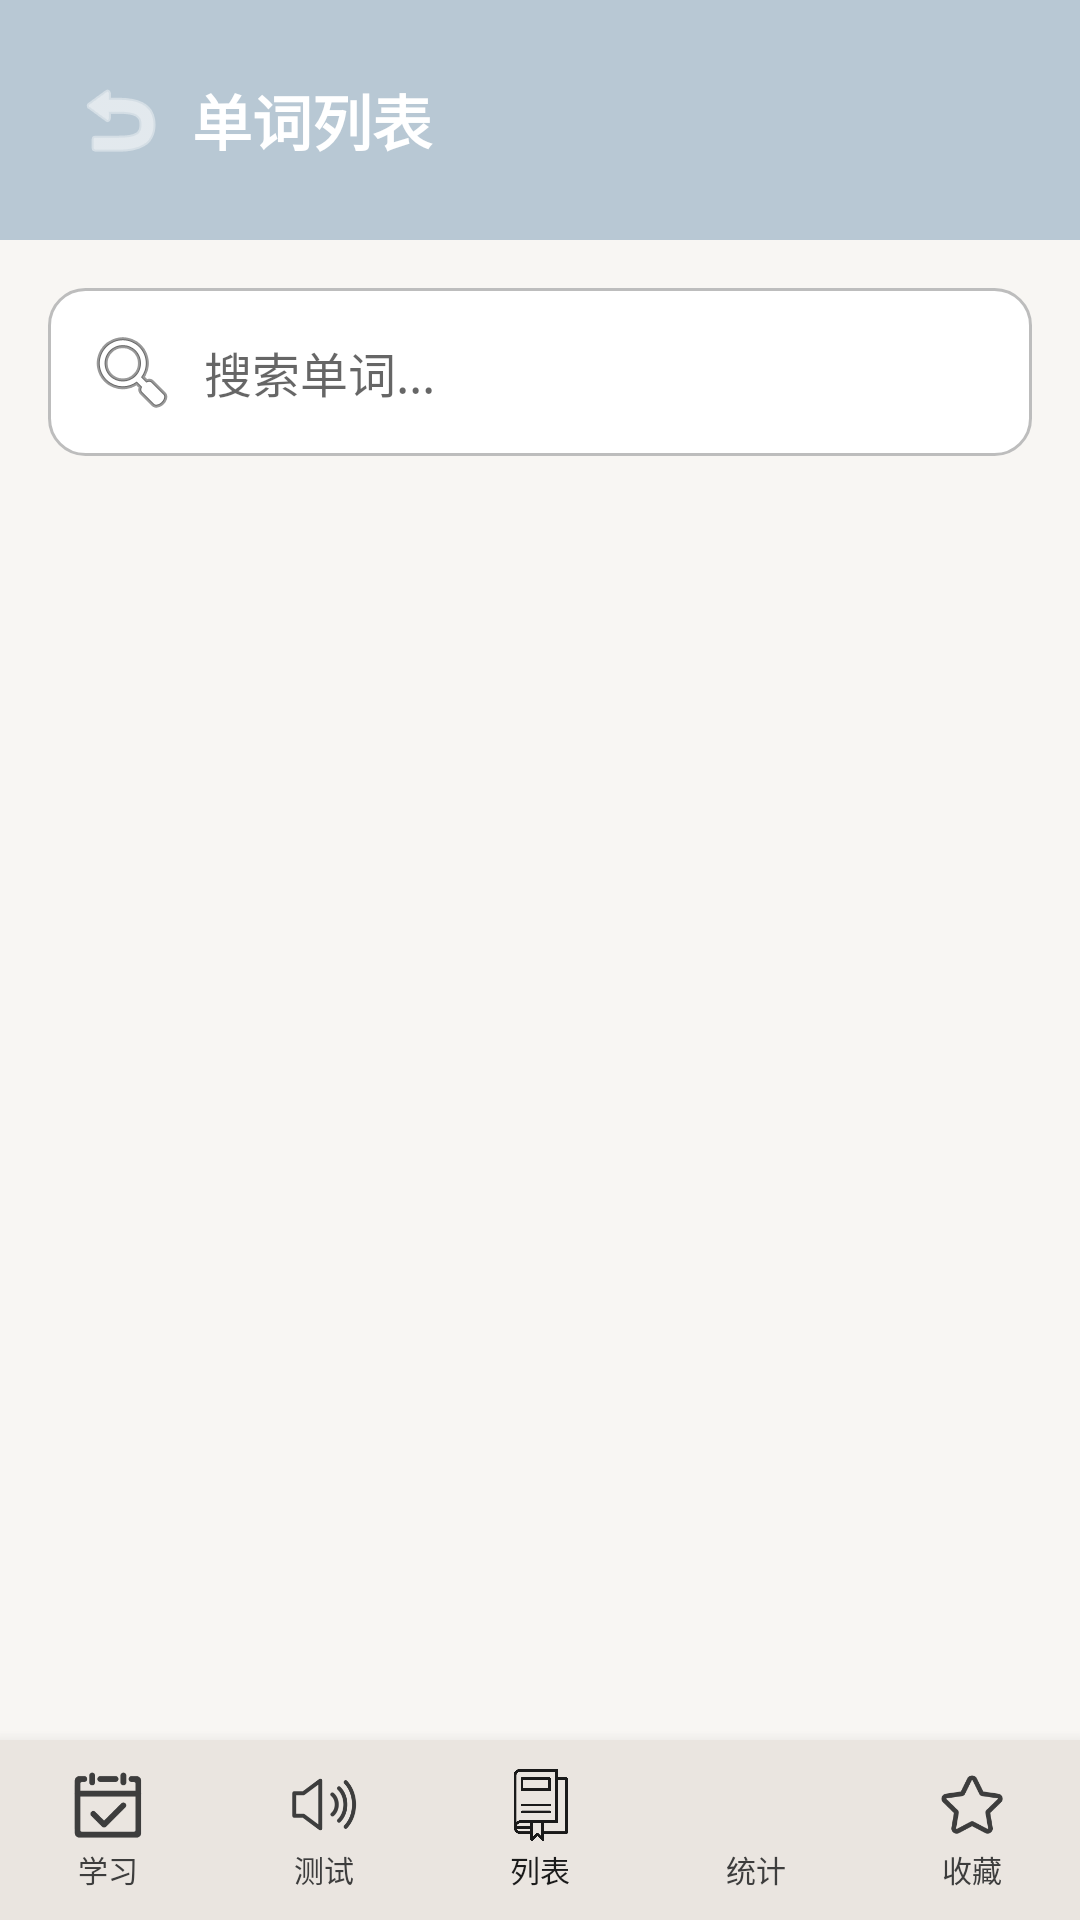

Here is an Android app screen rendered from its layout file. Give the layout XML and the strings, colors and styles it references.
<!-- AndroidManifest.xml: activity theme Theme.VocabularyApp -->
<!-- res/layout/activity_word_list.xml -->
<?xml version="1.0" encoding="utf-8"?>
<LinearLayout xmlns:android="http://schemas.android.com/apk/res/android"
    xmlns:app="http://schemas.android.com/apk/res-auto"
    xmlns:tools="http://schemas.android.com/tools"
    android:layout_width="match_parent"
    android:layout_height="match_parent"
    android:background="@color/background"
    android:orientation="vertical"
    tools:context=".ui.main.WordListActivity">

    
    <androidx.constraintlayout.widget.ConstraintLayout
        android:layout_width="match_parent"
        android:layout_height="0dp"
        android:layout_weight="1">

        
        <LinearLayout
            android:id="@+id/headerLayout"
            android:layout_width="match_parent"
            android:layout_height="wrap_content"
            android:background="@color/primary"
            android:orientation="horizontal"
            android:padding="16dp"
            app:layout_constraintTop_toTopOf="parent">

            <ImageButton
                android:id="@+id/btnBack"
                android:layout_width="48dp"
                android:layout_height="48dp"
                android:background="?android:attr/selectableItemBackground"
                android:src="@android:drawable/ic_menu_revert"
                android:tint="@color/white" />

            <TextView
                android:id="@+id/tvTitle"
                android:layout_width="0dp"
                android:layout_height="wrap_content"
                android:layout_gravity="center_vertical"
                android:layout_weight="1"
                android:text="@string/word_list_title"
                android:textColor="@color/white"
                android:textSize="20sp"
                android:textStyle="bold" />

        </LinearLayout>

        
        <EditText
            android:id="@+id/etSearch"
            android:layout_width="match_parent"
            android:layout_height="wrap_content"
            android:layout_margin="16dp"
            android:background="@drawable/card_background"
            android:drawableStart="@android:drawable/ic_menu_search"
            android:drawablePadding="8dp"
            android:hint="@string/search_hint"
            android:padding="12dp"
            android:textSize="16sp"
            app:layout_constraintTop_toBottomOf="@id/headerLayout" />

        
        <androidx.recyclerview.widget.RecyclerView
            android:id="@+id/recyclerView"
            android:layout_width="match_parent"
            android:layout_height="0dp"
            android:layout_marginTop="8dp"
            app:layout_constraintTop_toBottomOf="@id/etSearch"
            app:layout_constraintBottom_toBottomOf="parent"
            tools:listitem="@layout/item_word" />

        
        <TextView
            android:id="@+id/tvEmpty"
            android:layout_width="wrap_content"
            android:layout_height="wrap_content"
            android:text="@string/no_data"
            android:textColor="@color/text_secondary"
            android:textSize="16sp"
            android:visibility="gone"
            app:layout_constraintBottom_toBottomOf="parent"
            app:layout_constraintEnd_toEndOf="parent"
            app:layout_constraintStart_toStartOf="parent"
            app:layout_constraintTop_toBottomOf="@id/etSearch" />

    </androidx.constraintlayout.widget.ConstraintLayout>

    
    <LinearLayout
        android:layout_width="match_parent"
        android:layout_height="60dp"
        android:orientation="horizontal"
        android:background="@color/morandi_sidebar"
        android:paddingTop="6dp"
        android:paddingBottom="6dp"
        android:elevation="8dp">

        <LinearLayout
            android:id="@+id/tabStudy"
            android:layout_width="0dp"
            android:layout_height="match_parent"
            android:layout_weight="1"
            android:orientation="vertical"
            android:gravity="center">

            <ImageView
                android:layout_width="24dp"
                android:layout_height="24dp"
                android:src="@drawable/ic_study"
                app:tint="@color/morandi_text_secondary"/>

            <TextView
                android:layout_width="wrap_content"
                android:layout_height="wrap_content"
                android:text="学习"
                android:textSize="10sp"
                android:textColor="@color/morandi_text_secondary"
                android:layout_marginTop="2dp"/>

        </LinearLayout>

        <LinearLayout
            android:id="@+id/tabTest"
            android:layout_width="0dp"
            android:layout_height="match_parent"
            android:layout_weight="1"
            android:orientation="vertical"
            android:gravity="center">

            <ImageView
                android:layout_width="24dp"
                android:layout_height="24dp"
                android:src="@drawable/ic_speak"
                app:tint="@color/morandi_text_secondary"/>

            <TextView
                android:layout_width="wrap_content"
                android:layout_height="wrap_content"
                android:text="测试"
                android:textSize="10sp"
                android:textColor="@color/morandi_text_secondary"
                android:layout_marginTop="2dp"/>

        </LinearLayout>

        <LinearLayout
            android:id="@+id/tabList"
            android:layout_width="0dp"
            android:layout_height="match_parent"
            android:layout_weight="1"
            android:orientation="vertical"
            android:gravity="center">

            <ImageView
                android:layout_width="24dp"
                android:layout_height="24dp"
                android:src="@drawable/ic_list"
                app:tint="@color/morandi_text_primary"/>

            <TextView
                android:layout_width="wrap_content"
                android:layout_height="wrap_content"
                android:text="列表"
                android:textSize="10sp"
                android:textColor="@color/morandi_text_primary"
                android:layout_marginTop="2dp"/>

        </LinearLayout>

        <LinearLayout
            android:id="@+id/tabStats"
            android:layout_width="0dp"
            android:layout_height="match_parent"
            android:layout_weight="1"
            android:orientation="vertical"
            android:gravity="center">

            <ImageView
                android:layout_width="24dp"
                android:layout_height="24dp"
                android:src="@drawable/ic_stats"
                app:tint="@color/morandi_text_secondary"/>

            <TextView
                android:layout_width="wrap_content"
                android:layout_height="wrap_content"
                android:text="统计"
                android:textSize="10sp"
                android:textColor="@color/morandi_text_secondary"
                android:layout_marginTop="2dp"/>

        </LinearLayout>

        <LinearLayout
            android:id="@+id/tabFavorite"
            android:layout_width="0dp"
            android:layout_height="match_parent"
            android:layout_weight="1"
            android:orientation="vertical"
            android:gravity="center">

            <ImageView
                android:layout_width="24dp"
                android:layout_height="24dp"
                android:src="@drawable/ic_favorite"
                app:tint="@color/morandi_text_secondary"/>

            <TextView
                android:layout_width="wrap_content"
                android:layout_height="wrap_content"
                android:text="收藏"
                android:textSize="10sp"
                android:textColor="@color/morandi_text_secondary"
                android:layout_marginTop="2dp"/>

        </LinearLayout>

    </LinearLayout>

</LinearLayout>
<!-- res/layout/item_word.xml (included above) -->
<?xml version="1.0" encoding="utf-8"?>
<androidx.cardview.widget.CardView
    xmlns:android="http://schemas.android.com/apk/res/android"
    xmlns:app="http://schemas.android.com/apk/res-auto"
    xmlns:tools="http://schemas.android.com/tools"
    android:layout_width="match_parent"
    android:layout_height="wrap_content"
    android:layout_margin="8dp"
    app:cardCornerRadius="12dp"
    app:cardElevation="4dp">

    <LinearLayout
        android:layout_width="match_parent"
        android:layout_height="wrap_content"
        android:orientation="vertical"
        android:padding="16dp">

        
        <LinearLayout
            android:layout_width="match_parent"
            android:layout_height="wrap_content"
            android:orientation="horizontal">

            <TextView
                android:id="@+id/tvWord"
                android:layout_width="0dp"
                android:layout_height="wrap_content"
                android:layout_weight="1"
                android:textColor="@color/text_primary"
                android:textSize="20sp"
                android:textStyle="bold"
                tools:text="apple" />

            <TextView
                android:id="@+id/tvPhonetic"
                android:layout_width="wrap_content"
                android:layout_height="wrap_content"
                android:textColor="@color/text_secondary"
                android:textSize="16sp"
                tools:text="/ˈæpl/" />

        </LinearLayout>

        
        <TextView
            android:id="@+id/tvMeaning"
            android:layout_width="match_parent"
            android:layout_height="wrap_content"
            android:layout_marginTop="8dp"
            android:textColor="@color/text_secondary"
            android:textSize="16sp"
            tools:text="n. 苹果" />

        
        <ImageView
            android:id="@+id/ivFavorite"
            android:layout_width="24dp"
            android:layout_height="24dp"
            android:layout_gravity="end"
            android:src="@android:drawable/star_big_on"
            android:tint="@color/secondary"
            android:visibility="gone" />

    </LinearLayout>

</androidx.cardview.widget.CardView>
<!-- resources referenced by this layout -->
<resources>
  <color name="background">#F8F6F3</color>
  <color name="morandi_sidebar">#EAE5E0</color>
  <color name="morandi_text_primary">#1A1A1A</color>
  <color name="morandi_text_secondary">#3D3D3D</color>
  <color name="primary">#B8C8D4</color>
  <color name="secondary">#D4B8B8</color>
  <color name="text_primary">#4A4A4A</color>
  <color name="text_secondary">#888888</color>
  <color name="white">#FFFFFF</color>
  <!-- drawable card_background (drawable) -->
  <?xml version="1.0" encoding="utf-8"?>
  <shape xmlns:android="http://schemas.android.com/apk/res/android"
      android:shape="rectangle">
      <solid android:color="@color/white" />
      <corners android:radius="12dp" />
      <stroke
          android:width="1dp"
          android:color="@color/text_hint" />
  </shape>
  <!-- drawable ic_favorite: png bitmap (drawable, 2526 bytes) -->
  <!-- drawable ic_list: png bitmap (drawable, 11391 bytes) -->
  <!-- drawable ic_speak: png bitmap (drawable, 3154 bytes) -->
  <!-- drawable ic_study: png bitmap (drawable, 1840 bytes) -->
  <string name="no_data">暂无数据</string>
  <string name="search_hint">搜索单词...</string>
  <string name="word_list_title">单词列表</string>
  <style name="Theme.VocabularyApp" parent="Theme.MaterialComponents.Light.NoActionBar">
          
          <item name="colorPrimary">@color/primary</item>
          <item name="colorPrimaryDark">@color/primary_dark</item>
          <item name="colorPrimaryVariant">@color/primary_light</item>
  
          
          <item name="colorSecondary">@color/secondary</item>
          <item name="colorSecondaryVariant">@color/secondary_light</item>
  
          
          <item name="android:colorBackground">@color/background</item>
          <item name="colorSurface">@color/surface</item>
  
          
          <item name="android:textColorPrimary">@color/text_primary</item>
          <item name="android:textColorSecondary">@color/text_secondary</item>
  
          
          <item name="android:statusBarColor">@color/primary_dark</item>
          <item name="android:navigationBarColor">@color/primary_dark</item>
      </style>
  <color name="text_hint">#BDBDBD</color>
  <color name="primary_dark">#8AAFC4</color>
  <color name="primary_light">#D4E4F4</color>
  <color name="secondary_light">#E4D4D4</color>
  <color name="surface">#FFFFFF</color>
</resources>
